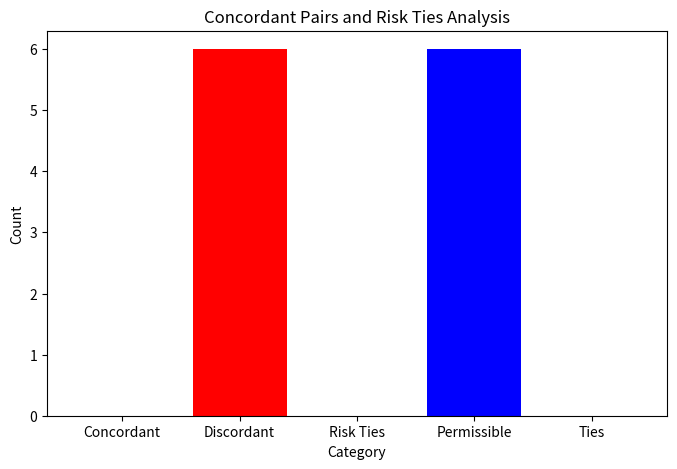

Generate this figure with matplotlib:
def analyze_concordant_pairs(times, risks):
    n = len(times)
    concordant = 0
    discordant = 0
    risk_ties = 0
    permissible = 0
    ties = 0

    for i in range(n):
        for j in range(i + 1, n):
            if times[i] != times[j]:
                permissible += 1
                if (times[i] < times[j] and risks[i] < risks[j]) or (times[i] > times[j] and risks[i] > risks[j]):
                    concordant += 1
                elif (times[i] < times[j] and risks[i] > risks[j]) or (times[i] > times[j] and risks[i] < risks[j]):
                    discordant += 1
                elif risks[i] == risks[j]:
                    risk_ties += 1
            else:
                ties += 1

    return concordant, discordant, risk_ties, permissible, ties


# Example Data
times = [1, 2, 3, 4]
risks = [4, 3, 2, 1]

# Analyze
concordant, discordant, risk_ties, permissible, ties = analyze_concordant_pairs(times, risks)

# Output
print("Concordant Pairs:", concordant)
print("Discordant Pairs:", discordant)
print("Risk Ties:", risk_ties)
print("Permissible Pairs:", permissible)
print("Ties:", ties)

# Example
concordant = 0
discordant = 6
risk_ties = 0
permissible = 6
ties = 0

import matplotlib.pyplot as plt

labels = ['Concordant', 'Discordant', 'Risk Ties', 'Permissible', 'Ties']
values = [concordant, discordant, risk_ties, permissible, ties]
colors = ['green', 'red', 'orange', 'blue', 'gray']

plt.figure(figsize=(8, 5))
plt.bar(labels, values, color=colors)
plt.title('Concordant Pairs and Risk Ties Analysis')
plt.ylabel('Count')
plt.xlabel('Category')
plt.savefig('output.png')  # This creates a new image file
plt.show()
